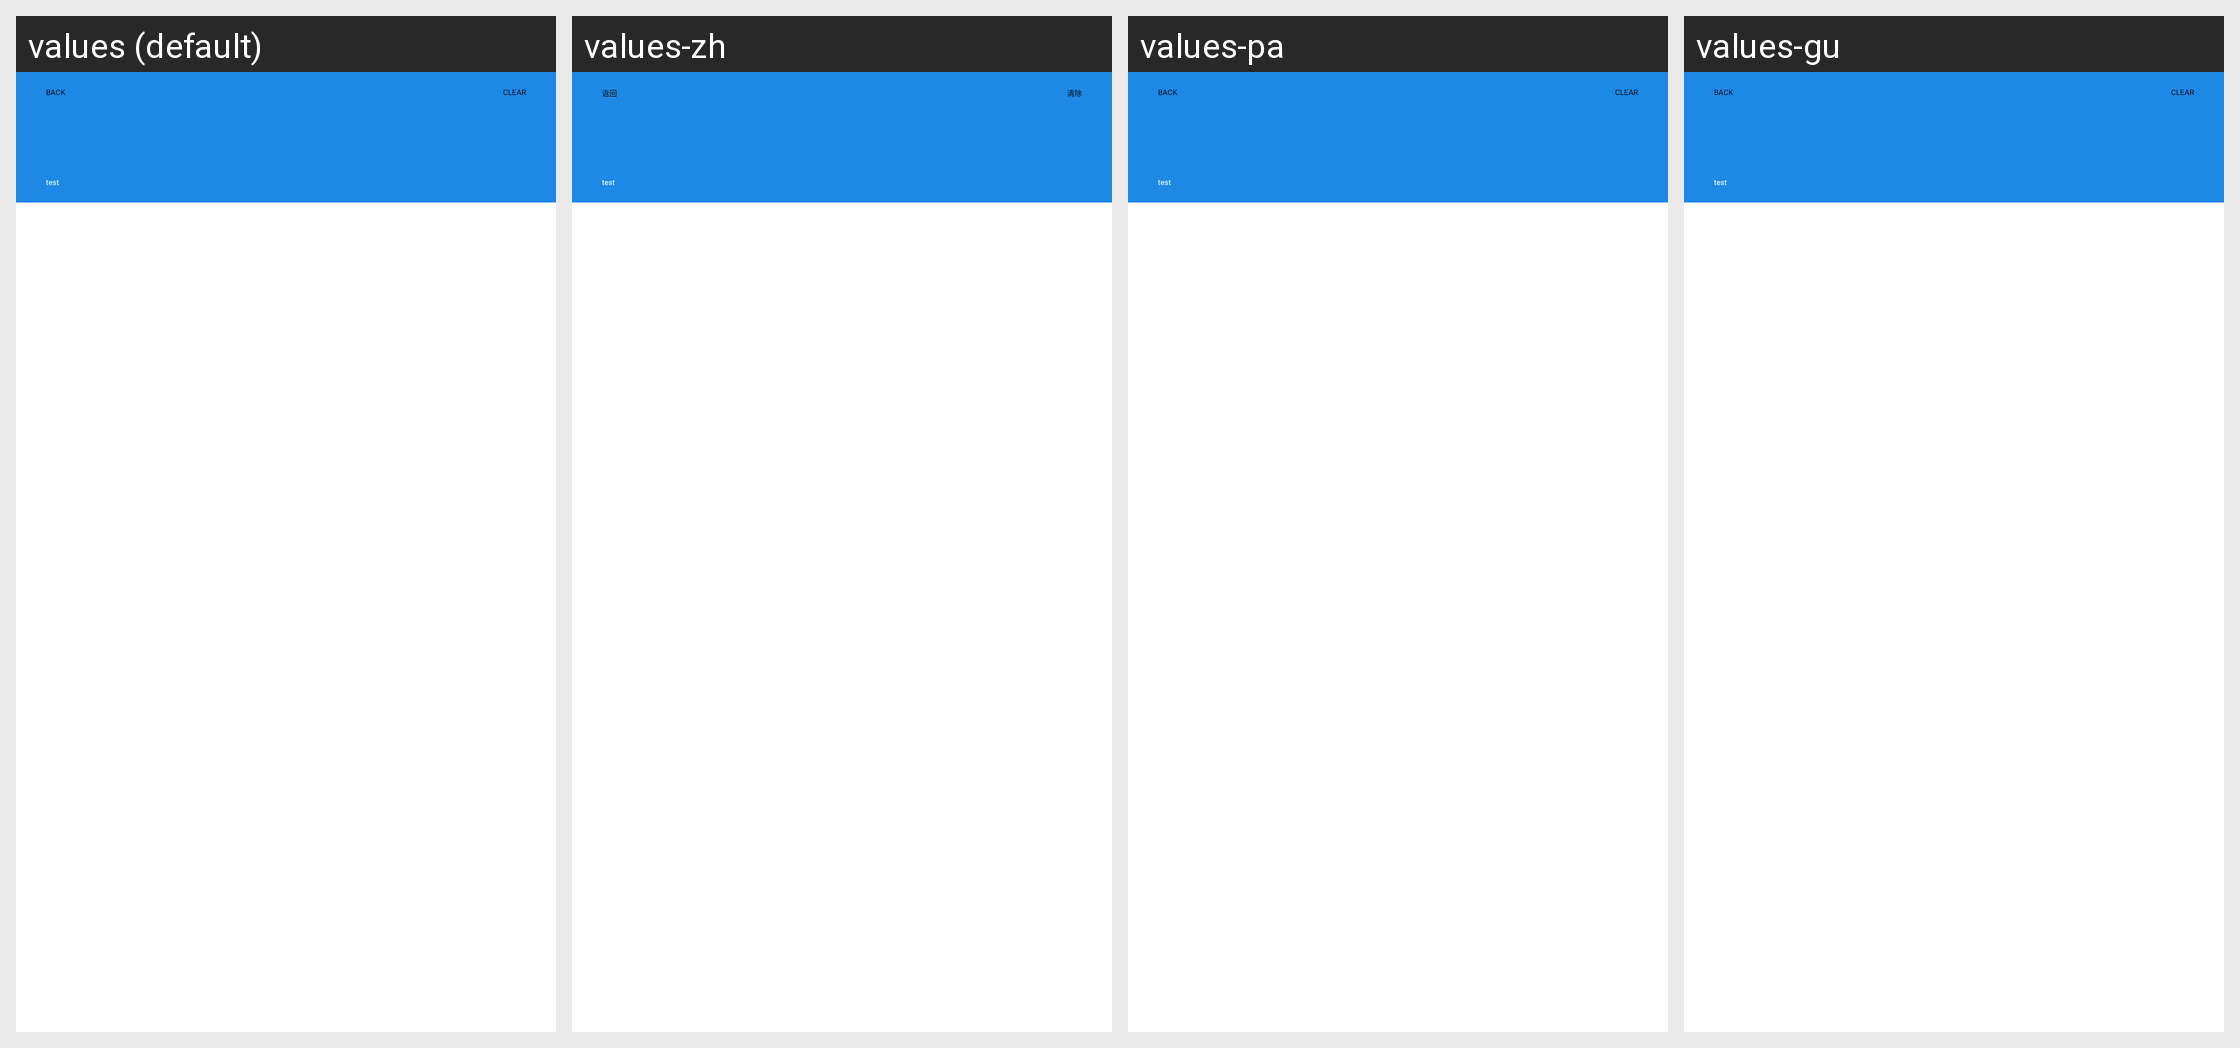

This grid shows one Android layout under several languages. Give, for every string resource on the screen, its name, the default text and each shown locale's text.
Android screen res/layout/log_viewer.xml rendered under 4 locales, left to right: values (default), values-zh, values-pa, values-gu. Device: Nexus 5 (rendered at 1080×1920; each locale shown at half size, 540×960, under a caption strip naming it); theme AppBaseTheme.
Other locales in the repository, not shown: values-af, values-as, values-ca, values-de, values-en-rGB, values-es, values-et, values-fr, values-fr-rCA, values-gl, values-in, values-it, values-or, values-pt-rBR, values-ru, values-tl, values-tr.
Strings drawn on this screen, with the default value and each locale's value (text and hints the layout hard-codes, and strings that could not be matched under every locale, appear in the picture but are not listed):

back
  values: BACK
  values-zh: 返回
  values-pa: BACK  [not translated; the default value is used]
  values-gu: BACK  [not translated; the default value is used]

clearLogFileBtn
  values: CLEAR
  values-zh: 清除
  values-pa: CLEAR  [not translated; the default value is used]
  values-gu: CLEAR  [not translated; the default value is used]
